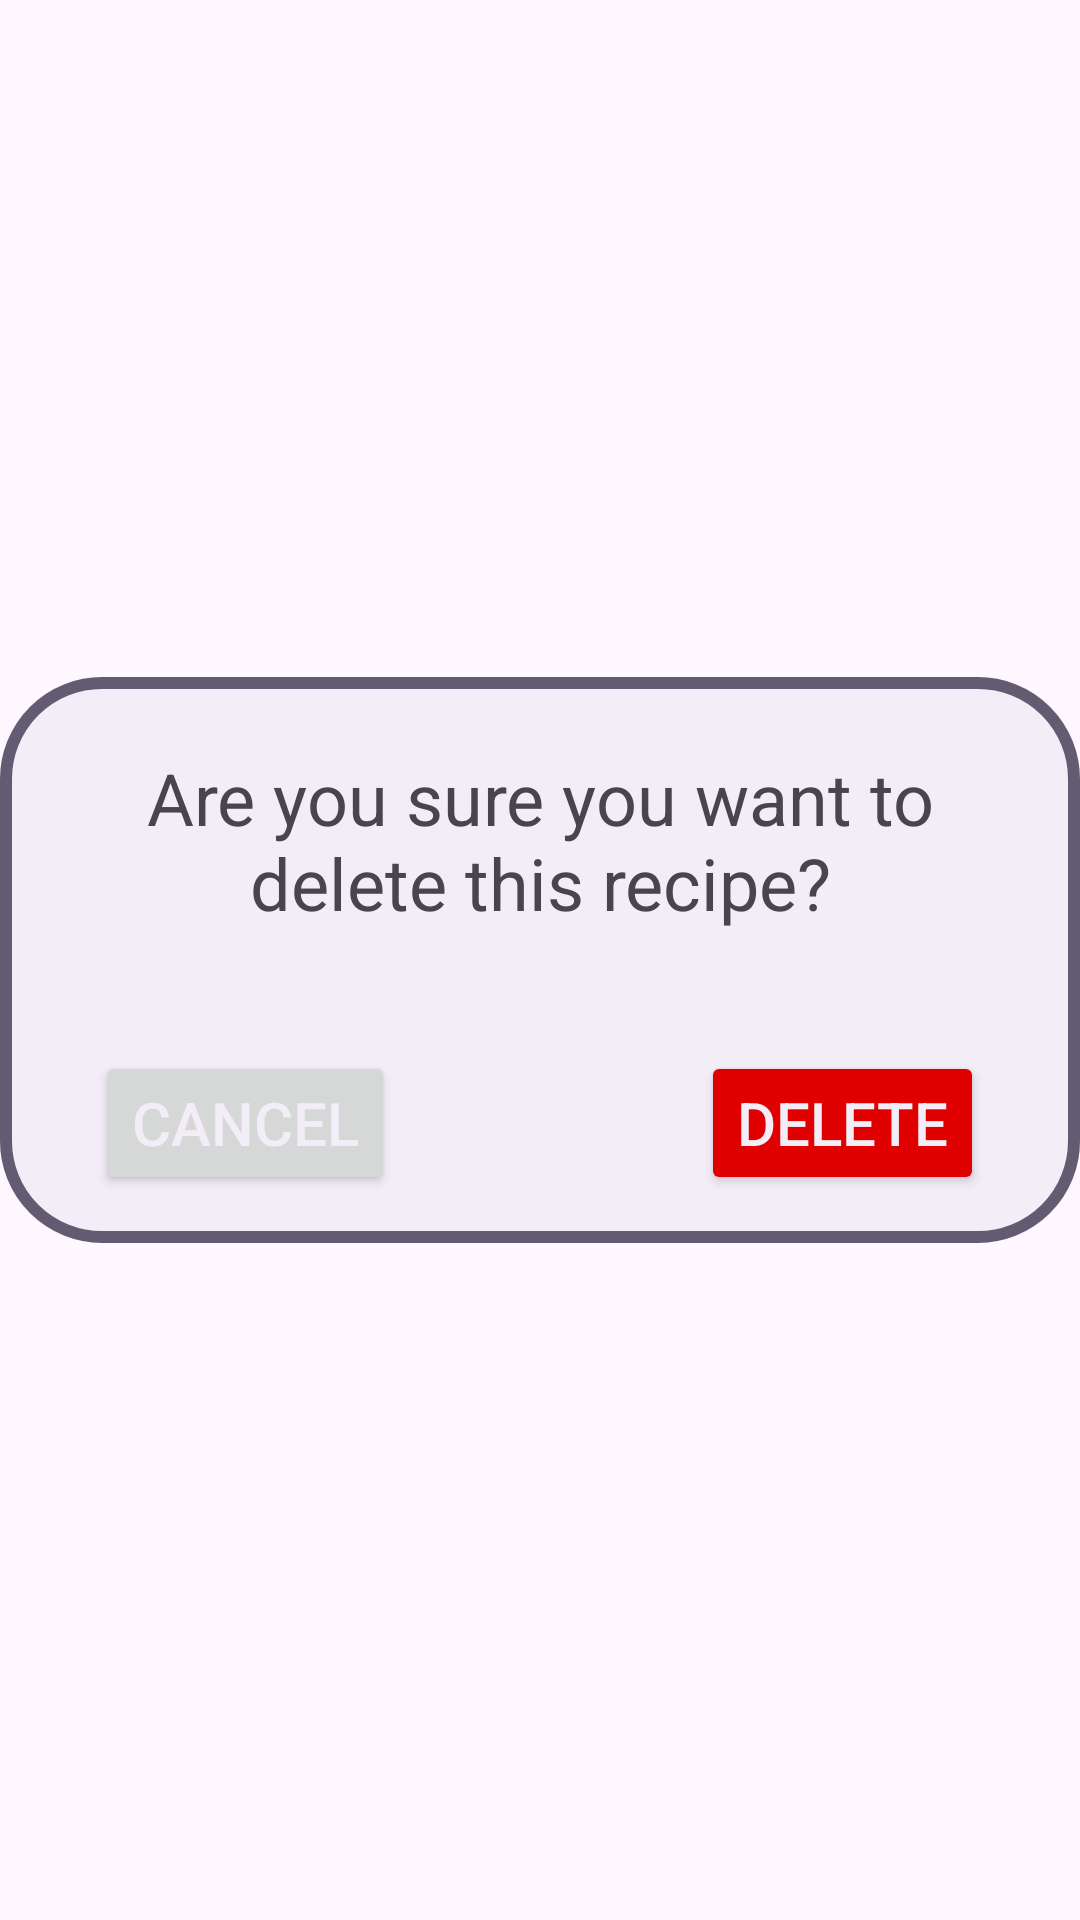

Android layout source for this screen:
<!-- AndroidManifest.xml: application theme Theme.RecipeShopAppVersion -->
<!-- res/layout/confirm_delete_dialog_layout.xml -->
<?xml version="1.0" encoding="utf-8"?>
<androidx.constraintlayout.widget.ConstraintLayout xmlns:android="http://schemas.android.com/apk/res/android"
    xmlns:app="http://schemas.android.com/apk/res-auto"
    xmlns:tools="http://schemas.android.com/tools"
    android:layout_width="match_parent"
    android:layout_height="match_parent">


    <RelativeLayout
        android:layout_width="match_parent"
        android:layout_height="match_parent"
        app:layout_constraintBottom_toBottomOf="parent"
        app:layout_constraintEnd_toEndOf="parent"
        app:layout_constraintStart_toStartOf="parent"
        app:layout_constraintTop_toTopOf="parent"
        android:gravity="center">

        <RelativeLayout
            android:layout_width="wrap_content"
            android:layout_height="wrap_content"
            android:background="@drawable/rounded_background">

            <RelativeLayout
                android:id="@+id/confirmMessage"
                android:layout_width="match_parent"
                android:layout_height="wrap_content"
                android:padding="16dp">

                <TextView
                    android:id="@+id/recipeSource"
                    android:layout_width="match_parent"
                    android:layout_height="wrap_content"
                    android:paddingLeft="32dp"
                    android:paddingTop="8dp"
                    android:paddingRight="32dp"
                    android:paddingBottom="8dp"
                    android:text="@string/are_you_sure"
                    android:textAlignment="center"
                    android:textSize="24sp" />

            </RelativeLayout>

            <RelativeLayout
                android:id="@+id/confirmButtons"
                android:layout_width="match_parent"
                android:layout_height="wrap_content"
                android:paddingVertical="16dp"
                android:paddingHorizontal="32dp"
                android:layout_below="@id/confirmMessage">

                <Button
                    android:id="@+id/confirmDeleteButton"
                    android:layout_width="wrap_content"
                    android:layout_height="wrap_content"
                    android:layout_alignParentRight="true"
                    android:backgroundTint="@color/red"
                    android:text="Delete"
                    android:textColor="?colorSurfaceContainer"
                    android:textSize="20sp"
                    app:strokeColor="?colorAccent"
                    app:strokeWidth="1dp" />

                <Button
                    android:id="@+id/cancelButton"
                    android:layout_width="wrap_content"
                    android:layout_height="wrap_content"
                    android:layout_alignParentLeft="true"
                    android:text="Cancel"
                    android:textColor="?colorSurfaceContainer"
                    android:textSize="20sp"
                    app:strokeColor="?colorAccent"
                    app:strokeWidth="1dp" />
            </RelativeLayout>
        </RelativeLayout>

    </RelativeLayout>

</androidx.constraintlayout.widget.ConstraintLayout>
<!-- resources referenced by this layout -->
<resources>
  <color name="red">#E10000</color>
  <!-- drawable rounded_background (drawable) -->
  <?xml version="1.0" encoding="utf-8"?>
  <shape xmlns:android="http://schemas.android.com/apk/res/android">
      <solid android:color="?colorSurfaceContainer"/>
      <stroke android:width="4dp" android:color="?colorAccent"/>
      <corners android:radius="32dp"/>
      <padding android:bottom="0dp" android:left="0dp" android:right="0dp" android:top="0dp"/>
  </shape>
  <string name="are_you_sure">Are you sure you want to delete this recipe?</string>
  <style name="Theme.RecipeShopAppVersion" parent="Base.Theme.RecipeShopAppVersion" />
  <style name="Base.Theme.RecipeShopAppVersion" parent="Theme.Material3.DayNight.NoActionBar">
          
          
      </style>
</resources>
